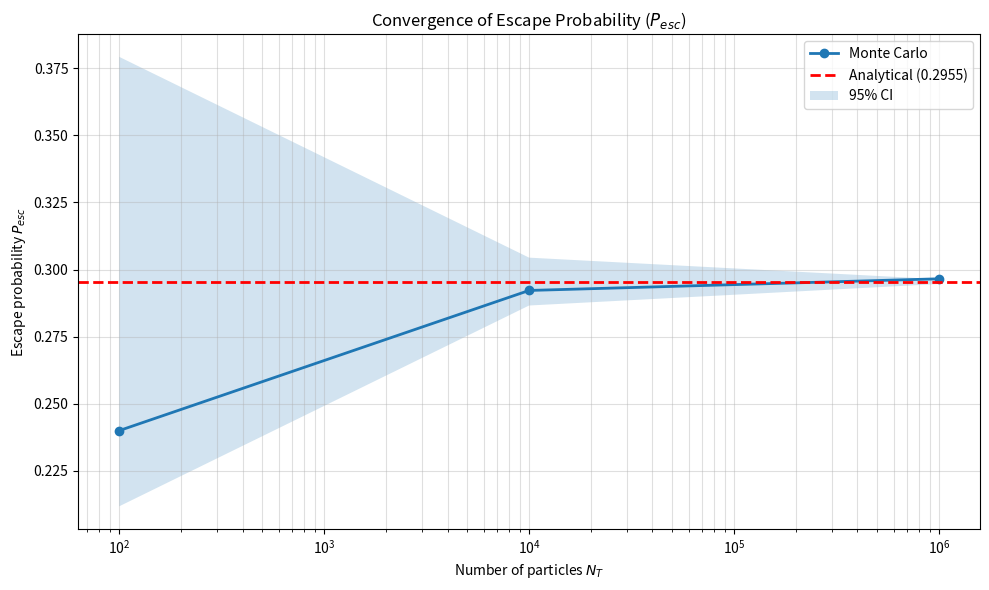

The script that saved this image:
import numpy as np
import pandas as pd
import matplotlib.pyplot as plt
from scipy.special import expn
import os

# Create docs folder if not exists
os.makedirs("docs", exist_ok=True)

# GIVEN PARAMETERS
SIGMA_A = 0.5    
H = 3.0         
S_BAR = 2.0 * H
N_VALUES = [10**2, 10**4, 10**6]

def analytic_solution(sigma_a, h):
    # Analytic solution for escape probability and blackness
    tau = sigma_a * h
    e3 = expn(3, tau)
    p_esc = (1.0 - 2.0 * e3) / (2.0 * tau)
    beta = sigma_a * (2.0 * h) * p_esc
    return p_esc, beta

def monte_carlo_run(N, sigma_a, h, seed):
    rng = np.random.default_rng(seed)

    # Neutron start positions
    z = rng.uniform(0.0, h, size=N)

    # Direction cosine
    mu = rng.uniform(-1.0, 1.0, size=N)

    # Avoid division by zero
    tiny = 1e-12
    mu[np.abs(mu) < tiny] = np.sign(mu[np.abs(mu) < tiny]) * tiny

    # Distance to slab boundary
    d_boundary = np.where(mu > 0.0, (h - z) / mu, -z / mu)

    # Free path length in absorbing medium
    xi = rng.random(size=N)
    free_path = -np.log(xi) / sigma_a

    # Check neutrons escape
    escaped = free_path >= d_boundary

    # Monte Carlo 
    p_mc = np.mean(escaped)
    beta_mc = sigma_a * (2.0 * h) * p_mc

    # Simple statistical uncertainty
    sigma_p = np.sqrt(p_mc * (1.0 - p_mc) / N)
    sigma_beta = sigma_a * (2.0 * h) * sigma_p

    return p_mc, beta_mc, sigma_p, sigma_beta

# --- MAIN EXECUTION ---
if __name__ == "__main__":
    p_an, beta_an = analytic_solution(SIGMA_A, H)

    print(f"{'Analytical Reference':<25} | P_esc = {p_an:.6f} | beta = {beta_an:.6f}")
    print("-" * 60)

    results = []

    for N in N_VALUES:
        seed = 42 + N
        p_mc, beta_mc, sig_p, sig_beta = monte_carlo_run(N, SIGMA_A, H, seed)

        err_p = abs(p_mc - p_an) / p_an
        err_beta = abs(beta_mc - beta_an) / beta_an

        results.append({
            "N_T": N,
            "P_esc_MC": p_mc,
            "beta_MC": beta_mc,
            "sigma_P": sig_p,
            "sigma_beta": sig_beta,
            "rel_err_P": err_p,
            "rel_err_beta": err_beta
        })

    df = pd.DataFrame(results)

    print("Monte Carlo Results:")
    print(df.to_string())
    print("\nGenerating plot in 'docs/' folder...")

    # ---- PLOTTING (Only Convergence Plot) ----
    N = df["N_T"].to_numpy()
    Pmc = df["P_esc_MC"].to_numpy()
    Bmc = df["beta_MC"].to_numpy()
    sP = df["sigma_P"].to_numpy()
    sB = df["sigma_beta"].to_numpy()
    
    P_lo, P_hi = p_an - 1.96 * sP, p_an + 1.96 * sP

    fig, ax1 = plt.subplots(figsize=(10, 6))

    ax1.plot(N, Pmc, marker="o", linewidth=2, label="Monte Carlo")
    ax1.axhline(p_an, linestyle="--", color='r', linewidth=2, label=f"Analytical ({p_an:.4f})")
    ax1.fill_between(N, P_lo, P_hi, alpha=0.2, label="95% CI")
    ax1.set_xscale("log")
    ax1.set_xlabel("Number of particles $N_T$")
    ax1.set_ylabel("Escape probability $P_{esc}$")
    ax1.set_title("Convergence of Escape Probability ($P_{esc}$)")
    ax1.grid(True, which="both", alpha=0.4)
    ax1.legend()

    plt.tight_layout()
    plt.savefig("docs/fig1_convergence.png")
    print("Saved Figure 1 to docs/fig1_convergence.png")
